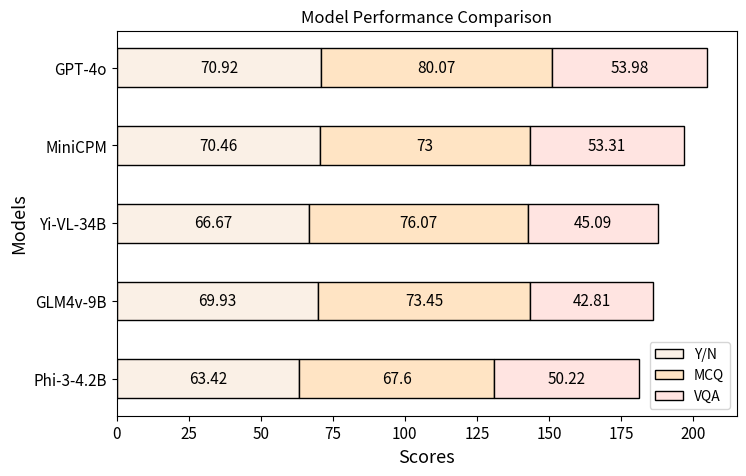

This figure's Python source:
import matplotlib.pyplot as plt
import numpy as np

# Data
models = ['Phi-3-4.2B', 'GLM4v-9B', 'Yi-VL-34B', 'MiniCPM', 'GPT-4o']
yn = [63.42, 69.93, 66.67, 70.46, 70.92]
mcq = [67.6, 73.45, 76.07, 73, 80.07]
vqa = [50.22, 42.81, 45.09, 53.31, 53.98]

# Bar positions
bar_width = 0.5
r1 = np.arange(len(models))

# Plotting
plt.figure(figsize=(8, 5))

# Bars
plt.barh(r1, yn, color='linen', edgecolor='black', height=bar_width, label='Y/N')
plt.barh(r1, mcq, color='bisque', edgecolor='black', left=yn, height=bar_width, label='MCQ')
plt.barh(r1, vqa, color='mistyrose', edgecolor='black', left=np.add(yn, mcq), height=bar_width, label='VQA')

# Labels and Titles
plt.xlabel('Scores', fontsize=13)
plt.ylabel('Models', fontsize=13)
plt.yticks(r1, models, fontsize=11)
plt.xticks(fontsize=11)
plt.title('Model Performance Comparison')

# Adding Data Labels
for i in range(len(r1)):
    plt.text(yn[i] / 2, i, str(yn[i]), ha='center', va='center', color='black', fontsize=11)
    plt.text(yn[i] + mcq[i] / 2, i, str(mcq[i]), ha='center', va='center', color='black', fontsize=11)
    plt.text(yn[i] + mcq[i] + vqa[i] / 2, i, str(vqa[i]), ha='center', va='center', color='black', fontsize=11)

# Legend
plt.legend(loc='lower right')
plt.savefig('./bar2.pdf', dpi=400,bbox_inches='tight')
# Show plot
plt.show()